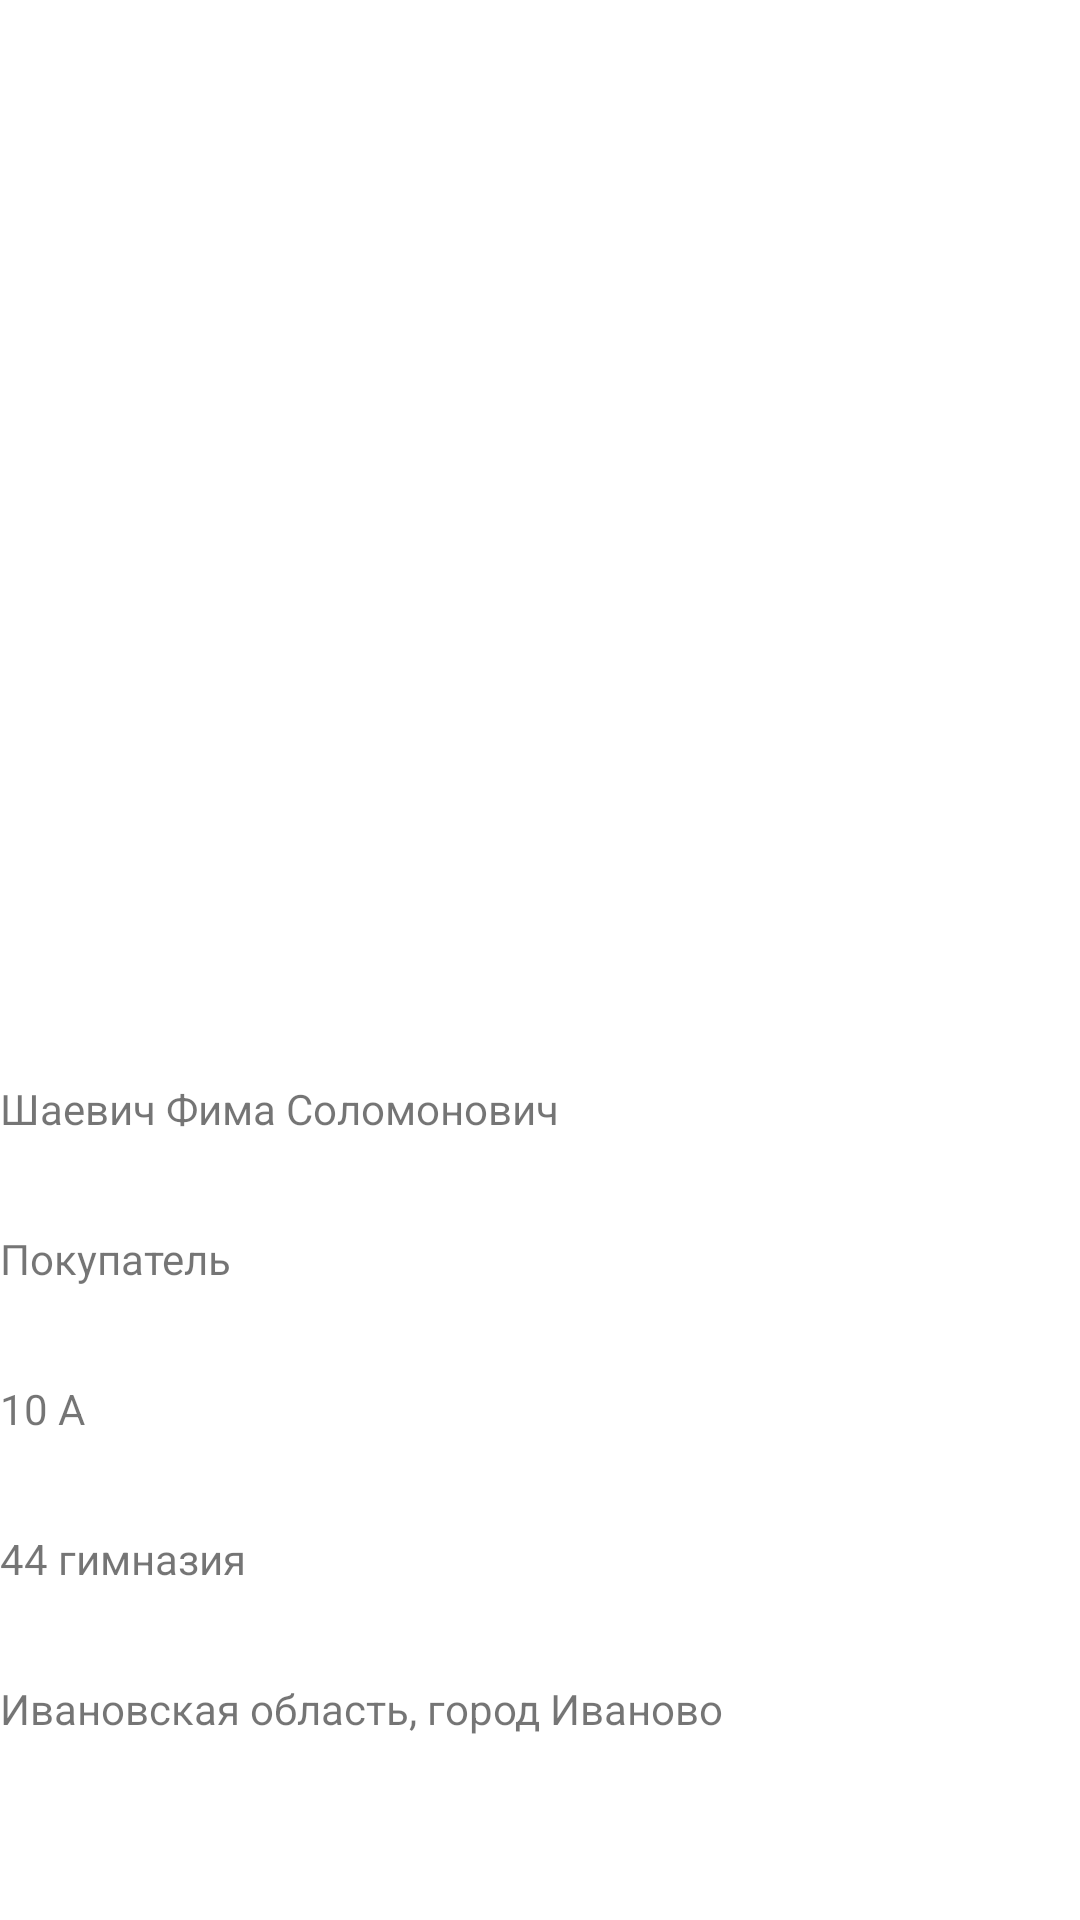

Layout XML and referenced resources for this Android screen:
<!-- AndroidManifest.xml: application theme Theme.Main_Project_Android -->
<!-- res/layout/activity_user_profile.xml -->
<?xml version="1.0" encoding="utf-8"?>
<RelativeLayout xmlns:android="http://schemas.android.com/apk/res/android"
    xmlns:app="http://schemas.android.com/apk/res-auto"
    xmlns:tools="http://schemas.android.com/tools"
    android:layout_width="match_parent"
    android:layout_height="match_parent"
    tools:context=".UserProfileActivity">

    <ImageView
        android:id="@+id/profileImage"
        android:layout_width="300sp"
        android:layout_height="300sp"
        android:layout_centerHorizontal="true"
        android:layout_marginTop="30sp" />

    <TextView
        android:id="@+id/profile_name"
        android:layout_width="match_parent"
        android:layout_height="50sp"
        android:layout_below="@id/profileImage"
        android:layout_marginTop="30sp"
        android:text="Шаевич Фима Соломонович" />

    <TextView
        android:layout_width="match_parent"
        android:layout_height="50sp"
        android:layout_below="@id/profile_name"
        android:text="Покупатель"
        android:id="@+id/profile_type"/>

    <TextView
        android:layout_width="match_parent"
        android:layout_height="50sp"
        android:layout_below="@id/profile_type"
        android:text="10 А"
        android:id="@+id/profile_class"/>

    <TextView
        android:layout_width="match_parent"
        android:layout_height="50sp"
        android:layout_below="@id/profile_class"
        android:text="44 гимназия"
        android:id="@+id/profile_school"/>

    <TextView
        android:layout_width="match_parent"
        android:layout_height="50sp"
        android:layout_below="@id/profile_school"
        android:text="Ивановская область, город Иваново"
        android:id="@+id/profile_region"/>

</RelativeLayout>
<!-- resources referenced by this layout -->
<resources>
  <style name="Theme.Main_Project_Android" parent="Theme.MaterialComponents.DayNight.DarkActionBar">
          
          <item name="colorPrimary">@color/color_price</item>
          <item name="colorPrimaryVariant">@color/purple_700</item>
          <item name="colorOnPrimary">@color/black</item>
          
          <item name="colorSecondary">@color/teal_200</item>
          <item name="colorSecondaryVariant">@color/teal_700</item>
          <item name="colorOnSecondary">@color/black</item>
          
          <item name="android:statusBarColor" tools:targetApi="l">?attr/colorPrimaryVariant</item>
  
  
          
  
  
          <item name="windowNoTitle">true</item>
          <item name="android:windowFullscreen">true</item>
      </style>
  <!-- not gathered from this repository: default colours our renderer supplied (Android Studio template values) -->
  <color name="purple_700">#FF3700B3</color>
  <color name="teal_200">#FF03DAC5</color>
  <color name="teal_700">#FF018786</color>
  <color name="black">#FF000000</color>
</resources>
